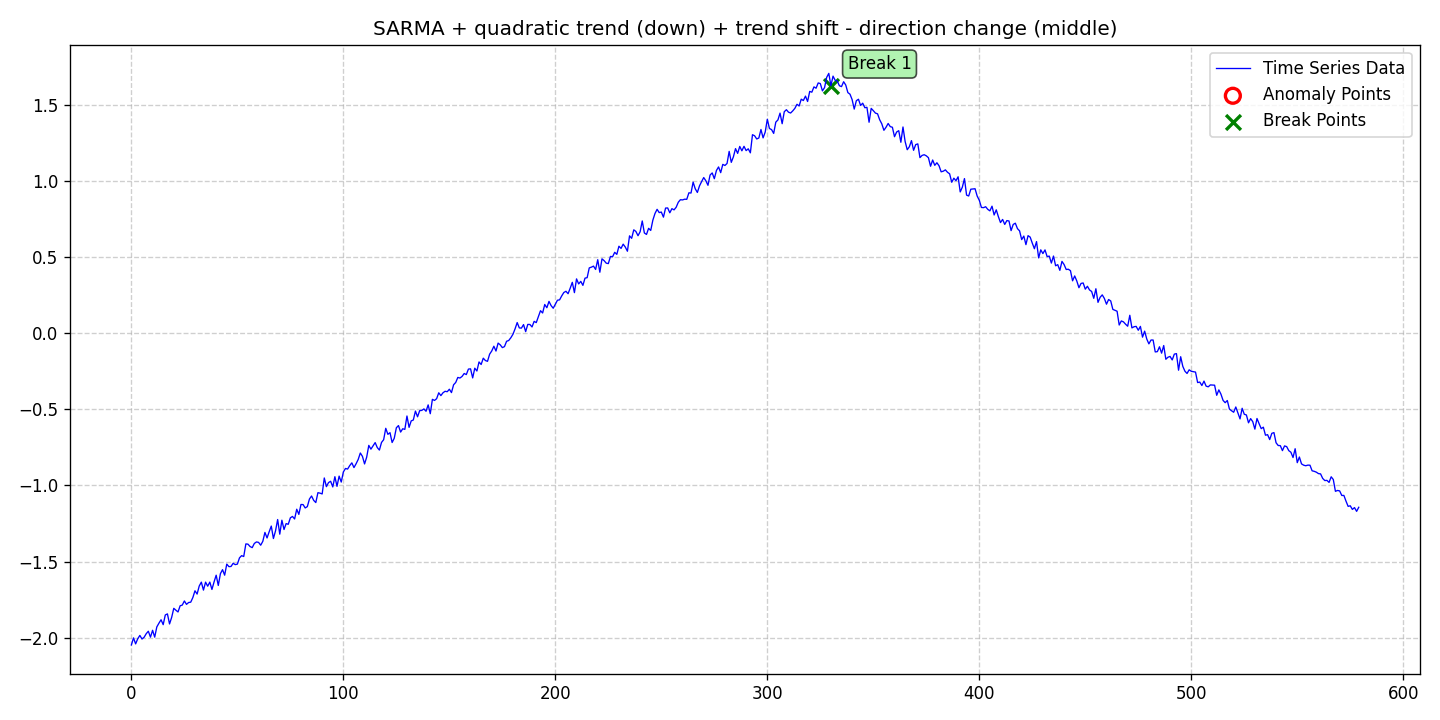

Source data for this figure (header and first rows):
date, data, stationary, det_lin_up, det_lin_down, det_quad, det_cubic, det_exp, det_damped, stoc_trend, volatility, single_seas, multiple_seas, point_anom_single, point_anom_multi, collect_anom, context_anom, mean_shift, var_shift, trend_shift, point_anom_count, point_anom_location, point_anom_point, collect_anom_count
2020-01-01, -2.047, 0, 0, 0, 1, 0, 0, 0, 0, 0, 1, 0, 0, 0, 0, 0, 0, 0, 1, 0, none, , 0
2020-01-02, -2.001, 0, 0, 0, 1, 0, 0, 0, 0, 0, 1, 0, 0, 0, 0, 0, 0, 0, 1, 0, none, , 0
2020-01-03, -2.04, 0, 0, 0, 1, 0, 0, 0, 0, 0, 1, 0, 0, 0, 0, 0, 0, 0, 1, 0, none, , 0
2020-01-04, -2.006, 0, 0, 0, 1, 0, 0, 0, 0, 0, 1, 0, 0, 0, 0, 0, 0, 0, 1, 0, none, , 0
2020-01-05, -1.984, 0, 0, 0, 1, 0, 0, 0, 0, 0, 1, 0, 0, 0, 0, 0, 0, 0, 1, 0, none, , 0
2020-01-06, -2.008, 0, 0, 0, 1, 0, 0, 0, 0, 0, 1, 0, 0, 0, 0, 0, 0, 0, 1, 0, none, , 0
2020-01-07, -1.997, 0, 0, 0, 1, 0, 0, 0, 0, 0, 1, 0, 0, 0, 0, 0, 0, 0, 1, 0, none, , 0
2020-01-08, -1.973, 0, 0, 0, 1, 0, 0, 0, 0, 0, 1, 0, 0, 0, 0, 0, 0, 0, 1, 0, none, , 0
2020-01-09, -1.957, 0, 0, 0, 1, 0, 0, 0, 0, 0, 1, 0, 0, 0, 0, 0, 0, 0, 1, 0, none, , 0
2020-01-10, -1.996, 0, 0, 0, 1, 0, 0, 0, 0, 0, 1, 0, 0, 0, 0, 0, 0, 0, 1, 0, none, , 0
2020-01-11, -1.951, 0, 0, 0, 1, 0, 0, 0, 0, 0, 1, 0, 0, 0, 0, 0, 0, 0, 1, 0, none, , 0
2020-01-12, -1.996, 0, 0, 0, 1, 0, 0, 0, 0, 0, 1, 0, 0, 0, 0, 0, 0, 0, 1, 0, none, , 0
2020-01-13, -1.929, 0, 0, 0, 1, 0, 0, 0, 0, 0, 1, 0, 0, 0, 0, 0, 0, 0, 1, 0, none, , 0
2020-01-14, -1.904, 0, 0, 0, 1, 0, 0, 0, 0, 0, 1, 0, 0, 0, 0, 0, 0, 0, 1, 0, none, , 0
2020-01-15, -1.882, 0, 0, 0, 1, 0, 0, 0, 0, 0, 1, 0, 0, 0, 0, 0, 0, 0, 1, 0, none, , 0
2020-01-16, -1.914, 0, 0, 0, 1, 0, 0, 0, 0, 0, 1, 0, 0, 0, 0, 0, 0, 0, 1, 0, none, , 0
2020-01-17, -1.85, 0, 0, 0, 1, 0, 0, 0, 0, 0, 1, 0, 0, 0, 0, 0, 0, 0, 1, 0, none, , 0
2020-01-18, -1.843, 0, 0, 0, 1, 0, 0, 0, 0, 0, 1, 0, 0, 0, 0, 0, 0, 0, 1, 0, none, , 0
2020-01-19, -1.909, 0, 0, 0, 1, 0, 0, 0, 0, 0, 1, 0, 0, 0, 0, 0, 0, 0, 1, 0, none, , 0
2020-01-20, -1.866, 0, 0, 0, 1, 0, 0, 0, 0, 0, 1, 0, 0, 0, 0, 0, 0, 0, 1, 0, none, , 0
2020-01-21, -1.807, 0, 0, 0, 1, 0, 0, 0, 0, 0, 1, 0, 0, 0, 0, 0, 0, 0, 1, 0, none, , 0
2020-01-22, -1.819, 0, 0, 0, 1, 0, 0, 0, 0, 0, 1, 0, 0, 0, 0, 0, 0, 0, 1, 0, none, , 0
2020-01-23, -1.83, 0, 0, 0, 1, 0, 0, 0, 0, 0, 1, 0, 0, 0, 0, 0, 0, 0, 1, 0, none, , 0
2020-01-24, -1.79, 0, 0, 0, 1, 0, 0, 0, 0, 0, 1, 0, 0, 0, 0, 0, 0, 0, 1, 0, none, , 0
2020-01-25, -1.785, 0, 0, 0, 1, 0, 0, 0, 0, 0, 1, 0, 0, 0, 0, 0, 0, 0, 1, 0, none, , 0
2020-01-26, -1.758, 0, 0, 0, 1, 0, 0, 0, 0, 0, 1, 0, 0, 0, 0, 0, 0, 0, 1, 0, none, , 0
2020-01-27, -1.781, 0, 0, 0, 1, 0, 0, 0, 0, 0, 1, 0, 0, 0, 0, 0, 0, 0, 1, 0, none, , 0
2020-01-28, -1.768, 0, 0, 0, 1, 0, 0, 0, 0, 0, 1, 0, 0, 0, 0, 0, 0, 0, 1, 0, none, , 0
2020-01-29, -1.766, 0, 0, 0, 1, 0, 0, 0, 0, 0, 1, 0, 0, 0, 0, 0, 0, 0, 1, 0, none, , 0
2020-01-30, -1.736, 0, 0, 0, 1, 0, 0, 0, 0, 0, 1, 0, 0, 0, 0, 0, 0, 0, 1, 0, none, , 0
2020-01-31, -1.691, 0, 0, 0, 1, 0, 0, 0, 0, 0, 1, 0, 0, 0, 0, 0, 0, 0, 1, 0, none, , 0
2020-02-01, -1.713, 0, 0, 0, 1, 0, 0, 0, 0, 0, 1, 0, 0, 0, 0, 0, 0, 0, 1, 0, none, , 0
2020-02-02, -1.66, 0, 0, 0, 1, 0, 0, 0, 0, 0, 1, 0, 0, 0, 0, 0, 0, 0, 1, 0, none, , 0
2020-02-03, -1.635, 0, 0, 0, 1, 0, 0, 0, 0, 0, 1, 0, 0, 0, 0, 0, 0, 0, 1, 0, none, , 0
2020-02-04, -1.687, 0, 0, 0, 1, 0, 0, 0, 0, 0, 1, 0, 0, 0, 0, 0, 0, 0, 1, 0, none, , 0
2020-02-05, -1.635, 0, 0, 0, 1, 0, 0, 0, 0, 0, 1, 0, 0, 0, 0, 0, 0, 0, 1, 0, none, , 0
2020-02-06, -1.661, 0, 0, 0, 1, 0, 0, 0, 0, 0, 1, 0, 0, 0, 0, 0, 0, 0, 1, 0, none, , 0
2020-02-07, -1.634, 0, 0, 0, 1, 0, 0, 0, 0, 0, 1, 0, 0, 0, 0, 0, 0, 0, 1, 0, none, , 0
2020-02-08, -1.683, 0, 0, 0, 1, 0, 0, 0, 0, 0, 1, 0, 0, 0, 0, 0, 0, 0, 1, 0, none, , 0
2020-02-09, -1.633, 0, 0, 0, 1, 0, 0, 0, 0, 0, 1, 0, 0, 0, 0, 0, 0, 0, 1, 0, none, , 0
2020-02-10, -1.589, 0, 0, 0, 1, 0, 0, 0, 0, 0, 1, 0, 0, 0, 0, 0, 0, 0, 1, 0, none, , 0
2020-02-11, -1.656, 0, 0, 0, 1, 0, 0, 0, 0, 0, 1, 0, 0, 0, 0, 0, 0, 0, 1, 0, none, , 0
2020-02-12, -1.579, 0, 0, 0, 1, 0, 0, 0, 0, 0, 1, 0, 0, 0, 0, 0, 0, 0, 1, 0, none, , 0
2020-02-13, -1.553, 0, 0, 0, 1, 0, 0, 0, 0, 0, 1, 0, 0, 0, 0, 0, 0, 0, 1, 0, none, , 0
2020-02-14, -1.589, 0, 0, 0, 1, 0, 0, 0, 0, 0, 1, 0, 0, 0, 0, 0, 0, 0, 1, 0, none, , 0
2020-02-15, -1.516, 0, 0, 0, 1, 0, 0, 0, 0, 0, 1, 0, 0, 0, 0, 0, 0, 0, 1, 0, none, , 0
2020-02-16, -1.533, 0, 0, 0, 1, 0, 0, 0, 0, 0, 1, 0, 0, 0, 0, 0, 0, 0, 1, 0, none, , 0
2020-02-17, -1.532, 0, 0, 0, 1, 0, 0, 0, 0, 0, 1, 0, 0, 0, 0, 0, 0, 0, 1, 0, none, , 0
2020-02-18, -1.511, 0, 0, 0, 1, 0, 0, 0, 0, 0, 1, 0, 0, 0, 0, 0, 0, 0, 1, 0, none, , 0
2020-02-19, -1.52, 0, 0, 0, 1, 0, 0, 0, 0, 0, 1, 0, 0, 0, 0, 0, 0, 0, 1, 0, none, , 0
2020-02-20, -1.516, 0, 0, 0, 1, 0, 0, 0, 0, 0, 1, 0, 0, 0, 0, 0, 0, 0, 1, 0, none, , 0
2020-02-21, -1.475, 0, 0, 0, 1, 0, 0, 0, 0, 0, 1, 0, 0, 0, 0, 0, 0, 0, 1, 0, none, , 0
2020-02-22, -1.461, 0, 0, 0, 1, 0, 0, 0, 0, 0, 1, 0, 0, 0, 0, 0, 0, 0, 1, 0, none, , 0
2020-02-23, -1.466, 0, 0, 0, 1, 0, 0, 0, 0, 0, 1, 0, 0, 0, 0, 0, 0, 0, 1, 0, none, , 0
2020-02-24, -1.384, 0, 0, 0, 1, 0, 0, 0, 0, 0, 1, 0, 0, 0, 0, 0, 0, 0, 1, 0, none, , 0
2020-02-25, -1.385, 0, 0, 0, 1, 0, 0, 0, 0, 0, 1, 0, 0, 0, 0, 0, 0, 0, 1, 0, none, , 0
2020-02-26, -1.401, 0, 0, 0, 1, 0, 0, 0, 0, 0, 1, 0, 0, 0, 0, 0, 0, 0, 1, 0, none, , 0
2020-02-27, -1.408, 0, 0, 0, 1, 0, 0, 0, 0, 0, 1, 0, 0, 0, 0, 0, 0, 0, 1, 0, none, , 0
2020-02-28, -1.381, 0, 0, 0, 1, 0, 0, 0, 0, 0, 1, 0, 0, 0, 0, 0, 0, 0, 1, 0, none, , 0
2020-02-29, -1.371, 0, 0, 0, 1, 0, 0, 0, 0, 0, 1, 0, 0, 0, 0, 0, 0, 0, 1, 0, none, , 0
... 520 more rows
